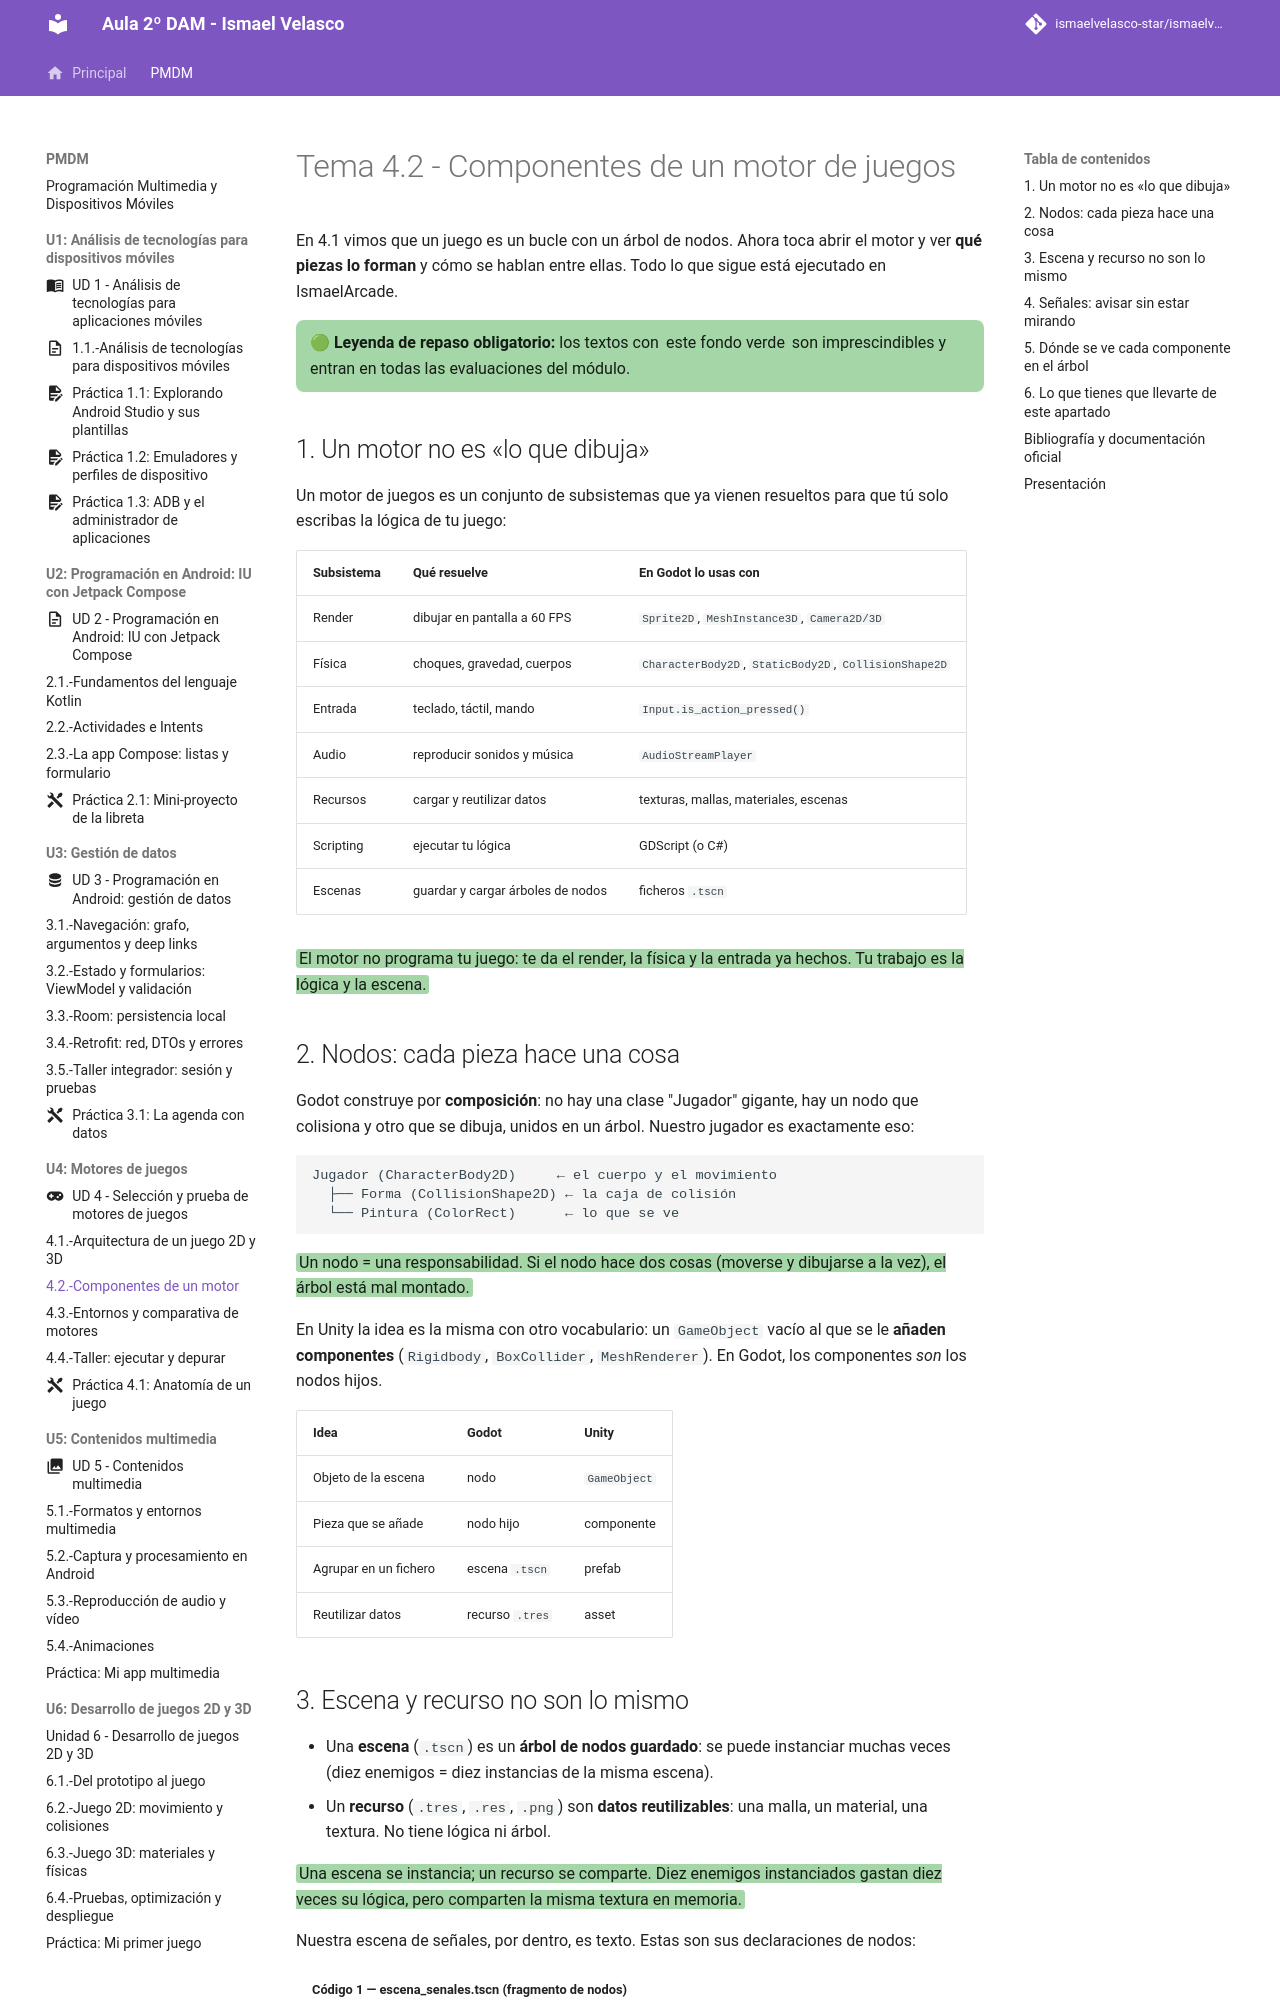

repository: IsmaelAndroid/ismaelvelasco-star.github.io · page: section1/u04/teoria/PMDM-U4.2.-ComponentesDeUnMotorDeJuegos/index.html · generator: mkdocs

---
title: "Tema 4.2 - Componentes de un motor de juegos"
summary: "Los subsistemas que forman un motor, la diferencia entre nodo, escena y recurso, y cómo se comunican las piezas con señales, con una escena real de IsmaelArcade."
series: "Programación de Dispositivos Móviles"
series_order: 4
section: "4. Selección y prueba de motores de juegos"
author: Ismael Velasco
date: 2026-10-25
weight: 2
---
# Tema 4.2 - Componentes de un motor de juegos

En 4.1 vimos que un juego es un bucle con un árbol de nodos. Ahora toca abrir el motor y ver **qué piezas lo forman** y cómo se hablan entre ellas. Todo lo que sigue está ejecutado en IsmaelArcade.

<div style="background-color:#a5d6a7; border-radius:8px; padding:10px 14px; margin:14px 0;">
<strong>🟢 Leyenda de repaso obligatorio:</strong> los textos con <span style="background-color:#a5d6a7;padding:0 3px;border-radius:3px;">este fondo verde</span> son imprescindibles y entran en todas las evaluaciones del módulo.</div>

## 1. Un motor no es «lo que dibuja»

Un motor de juegos es un conjunto de subsistemas que ya vienen resueltos para que tú solo escribas la lógica de tu juego:

| Subsistema | Qué resuelve | En Godot lo usas con |
|---|---|---|
| Render | dibujar en pantalla a 60 FPS | `Sprite2D`, `MeshInstance3D`, `Camera2D/3D` |
| Física | choques, gravedad, cuerpos | `CharacterBody2D`, `StaticBody2D`, `CollisionShape2D` |
| Entrada | teclado, táctil, mando | `Input.is_action_pressed()` |
| Audio | reproducir sonidos y música | `AudioStreamPlayer` |
| Recursos | cargar y reutilizar datos | texturas, mallas, materiales, escenas |
| Scripting | ejecutar tu lógica | GDScript (o C#) |
| Escenas | guardar y cargar árboles de nodos | ficheros `.tscn` |

<span style="background-color:#a5d6a7;padding:0 3px;border-radius:3px;">El motor no programa tu juego: te da el render, la física y la entrada ya hechos. Tu trabajo es la lógica y la escena.</span>

## 2. Nodos: cada pieza hace una cosa

Godot construye por **composición**: no hay una clase "Jugador" gigante, hay un nodo que colisiona y otro que se dibuja, unidos en un árbol. Nuestro jugador es exactamente eso:

```text
Jugador (CharacterBody2D)     ← el cuerpo y el movimiento
  ├── Forma (CollisionShape2D) ← la caja de colisión
  └── Pintura (ColorRect)      ← lo que se ve
```

<span style="background-color:#a5d6a7;padding:0 3px;border-radius:3px;">Un nodo = una responsabilidad. Si el nodo hace dos cosas (moverse y dibujarse a la vez), el árbol está mal montado.</span>

En Unity la idea es la misma con otro vocabulario: un `GameObject` vacío al que se le **añaden componentes** (`Rigidbody`, `BoxCollider`, `MeshRenderer`). En Godot, los componentes *son* los nodos hijos.

| Idea | Godot | Unity |
|---|---|---|
| Objeto de la escena | nodo | `GameObject` |
| Pieza que se añade | nodo hijo | componente |
| Agrupar en un fichero | escena `.tscn` | prefab |
| Reutilizar datos | recurso `.tres` | asset |
